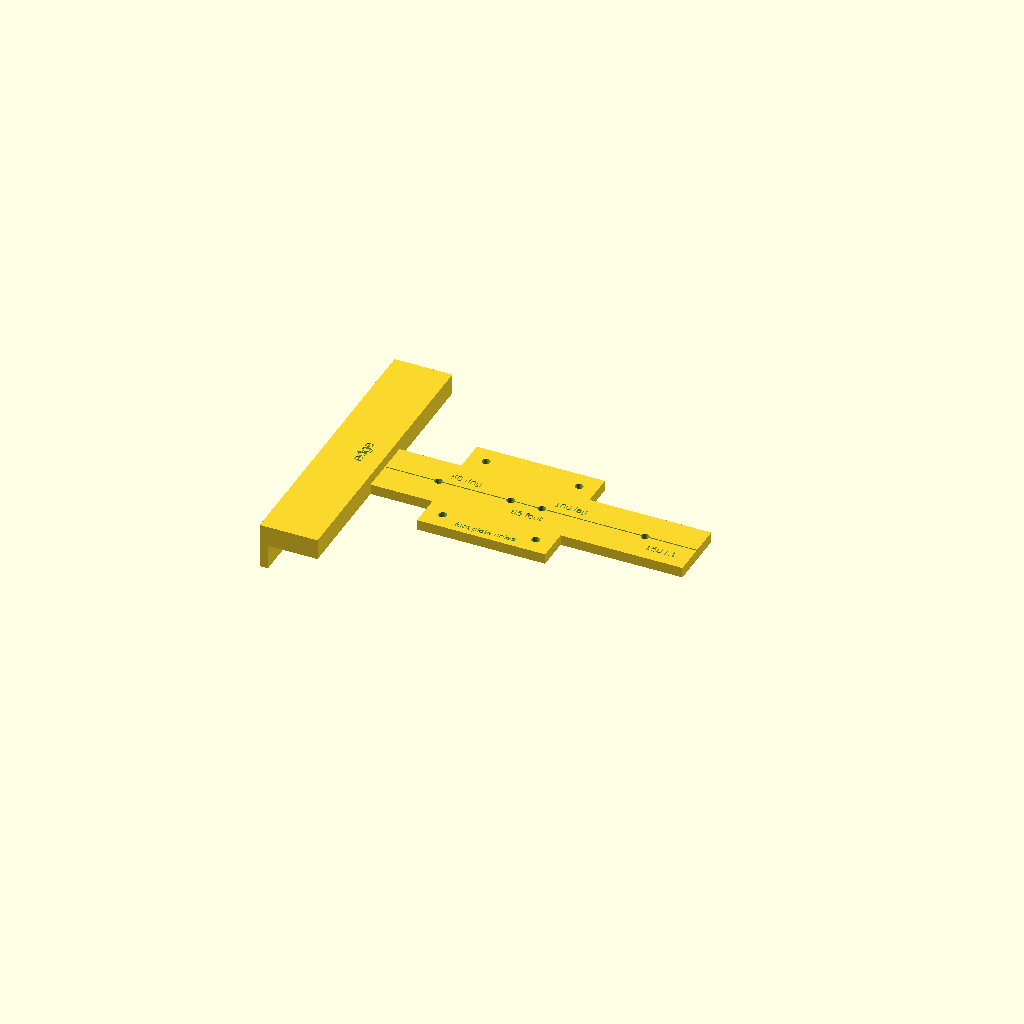
Cell 1: rendered with the file's own defaults.
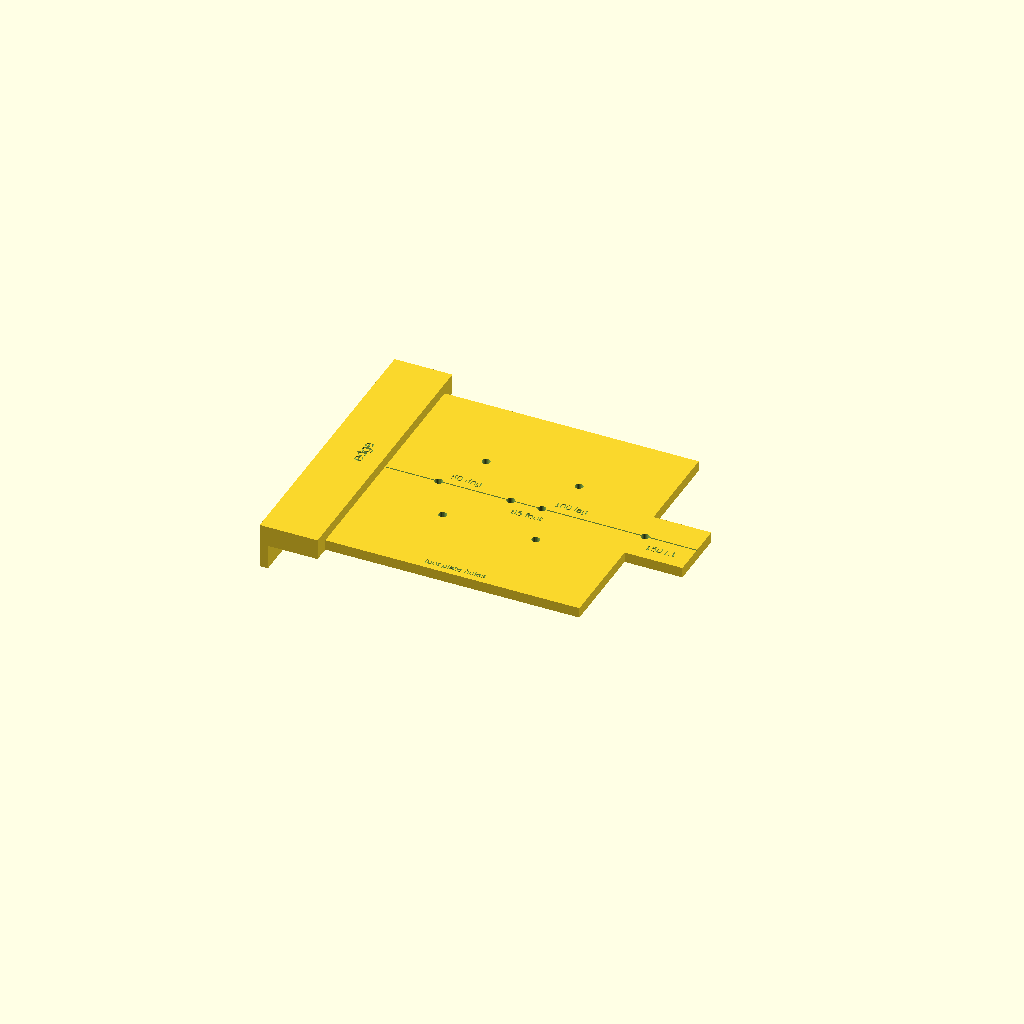
Cell 2: pad = 124 (everything else at default).
All cells are drawn from one camera (rotation 55°, 0°, 25°, orthographic, colour scheme Cornfield), so only the parameter changes between them.
The OpenSCAD source (parts/edge-t-square.scad):
// Edge T-square. The head hooks over any edge (a desk top, an ALEX top, the steel angle);
// the blade lies on the surface at a right angle to that edge. Punch holes down the blade
// at the offsets this build uses, measured from the edge:
//   50  ring centres on the ALEX tops            (5 cm in)
//   85  feet centres on the desk tops            (8.5 cm in), with the plate's four screw holes round it
//  100  OLOV legs L2 to L6                       (10 cm in)
//  150  OLOV leg L1                              (15 cm from the side-wall end)
// Slide the head along the edge to the station you measured with the tape, then punch
// through the hole. The blade's straight edge also squares the station lines across a rail.
// Print with the lip pointing up (flat face on the bed), any filament, no supports.

head_l = 140; head_w = 24; head_t = 10;   // the bar that rides on the edge
lip_h  = 12;  lip_t  = 4;                 // the lip that hooks down over the edge; its inner face is the zero line
blade_l = 175; blade_w = 30; blade_t = 5;
hole_d  = 4;                              // fits a scriber, a pencil tip or a 1/8 in bit
offsets = [[50, "50 ring"], [85, "85 foot"], [100, "100 leg"], [150, "150 L1"]];
plate_hole_spacing = 45;                  // the feet plates' screw holes, centre to centre. Measure yours.
pad = 62;                                 // square pad round the 85 mm hole

module label(x, s, side) { translate([x + 3.5, side > 0 ? 4 : -9, blade_t - 0.6]) linear_extrude(1) text(s, size = 3.6, halign = "left"); }

difference() {
    union() {
        translate([-lip_t, -head_l / 2, 0]) cube([lip_t + head_w, head_l, head_t]);        // head
        translate([-lip_t, -head_l / 2, -lip_h]) cube([lip_t, head_l, lip_h]);             // lip
        translate([0, -blade_w / 2, 0]) cube([blade_l, blade_w, blade_t]);                // blade, from the zero line outward
        translate([85 - pad / 2, -pad / 2, 0]) cube([pad, pad, blade_t]);                  // pad for the foot plate pattern
    }
    for (o = offsets) translate([o[0], 0, -1]) cylinder(d = hole_d, h = blade_t + head_t + 2, $fn = 24);
    for (sx = [-1, 1], sy = [-1, 1])
        translate([85 + sx * plate_hole_spacing / 2, sy * plate_hole_spacing / 2, -1]) cylinder(d = hole_d, h = blade_t + 2, $fn = 24);
    // scribe line down the blade's centre
    translate([head_w, -0.3, blade_t - 0.5]) cube([blade_l - head_w, 0.6, 1]);
    label(50, "50 ring", 1); label(85, "85 foot", -1); label(100, "100 leg", 1); label(150, "150 L1", -1);
    translate([85, -pad / 2 + 3, blade_t - 0.6]) linear_extrude(1) text("foot plate holes", size = 3.2, halign = "center");
    translate([head_w / 2 + 2, 0, head_t - 0.6]) rotate([0, 0, 90]) linear_extrude(1) text("edge", size = 5, halign = "center", valign = "center");
}
Parameter table extracted from the source (name, type, default, range or options):
hole_d: number, default 4
plate_hole_spacing: number, default 45
pad: number, default 62
